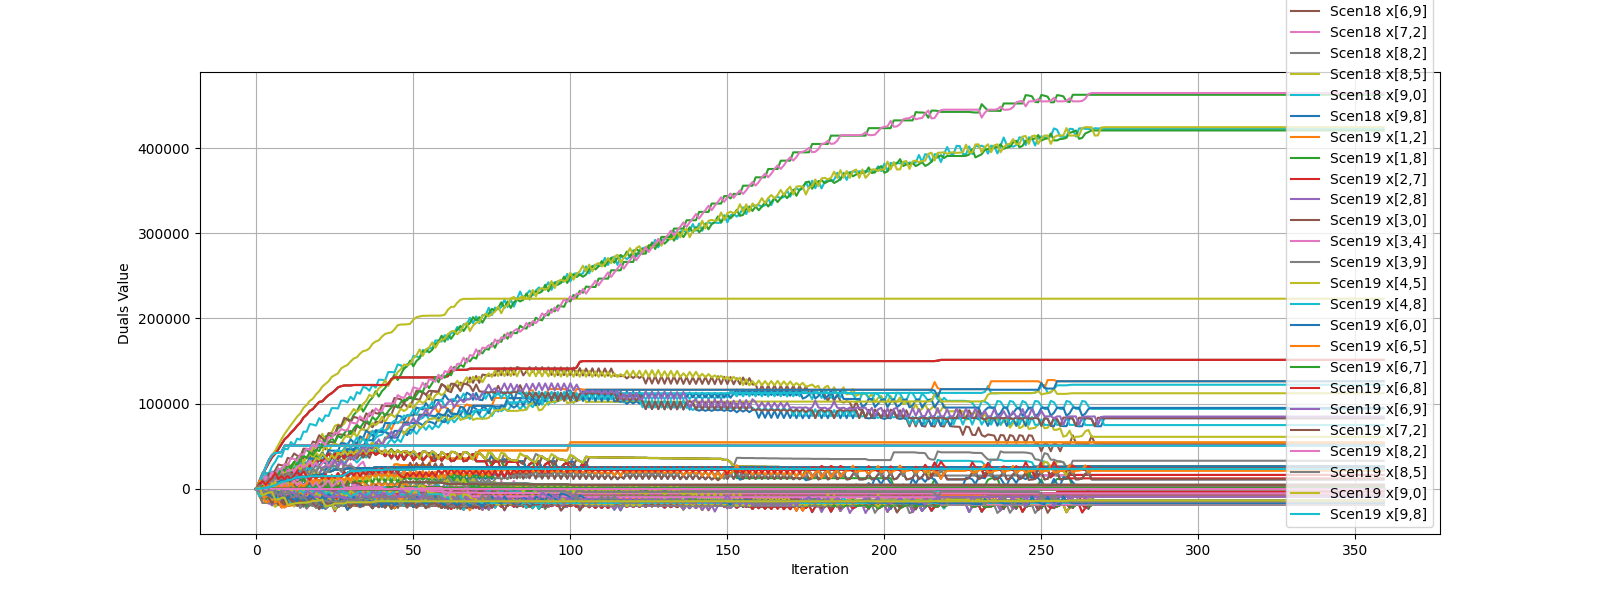

The file beside this chart, header and first rows:
iteration, ('Scen0', 'x[1,2]'), ('Scen0', 'x[1,8]'), ('Scen0', 'x[2,7]'), ('Scen0', 'x[2,8]'), ('Scen0', 'x[3,0]'), ('Scen0', 'x[3,4]'), ('Scen0', 'x[3,9]'), ('Scen0', 'x[4,5]'), ('Scen0', 'x[4,8]'), ('Scen0', 'x[6,0]'), ('Scen0', 'x[6,5]'), ('Scen0', 'x[6,7]'), ('Scen0', 'x[6,8]'), ('Scen0', 'x[6,9]'), ('Scen0', 'x[7,2]'), ('Scen0', 'x[8,2]'), ('Scen0', 'x[8,5]'), ('Scen0', 'x[9,0]'), ('Scen0', 'x[9,8]'), ('Scen1', 'x[1,2]'), ('Scen1', 'x[1,8]'), ('Scen1', 'x[2,7]'), ('Scen1', 'x[2,8]')
0, 0.0, 0.0, 0.0, 0.0, 0.0, 0.0, 0.0, 0.0, 0.0, 0.0, 0.0, 0.0, 0.0, 0.0, 0.0, 0.0, 0.0, 0.0, 0.0, 0.0, 0.0, 0.0, 0.0
1, 8400, -8400, 0.0, 8400, 7000, -1100, -6100, -200.0, -900, -400.0, -3500, 0.0, 5300, -3500, 0.0, 0.0, 3500, 900, 0.0, -1600, 1600, 0.0, -1600
2, 16800, -16800, 0.0, 16800, 10000, -2400, -9600, -800.0, -1600, -1800, -4.547473508864641e-13, 0.0, -1400, 4900, 0.0, 0.0, -300.0, 2300, 400, -3200, 3200, 0.0, -3200
3, 25200, -16800, 0.0, 25200, 7600, 3700, -14000, -1300, 4500, 5900, -3400, 0.0, -5400, 1900, 0.0, 0.0, 3400, 4000, -9400, -4800, 3200, 0.0, -4800
4, 33600, -16800, 0.0, 33600, 13500, 700, -17800, -2000, 1700, 2800, 600, 0.0, -1000, -400, 0.0, 0.0, -500, 5400, -8000, -6400, 3200, 0.0, -6400
5, 39500, -14300, 0.0, 39500, 10200, -2900, -12200, -3500, -400, 11000, -1300, 0.0, 2600, -1700, 0.0, 0.0, 2200, 6100, -7000, -10500, 5700, 0.0, -10500
6, 42000, -7000, 0.0, 42000, 16600, -9000, -15700, -8400, -5400, 8400, 6800, 0.0, -1400, 5200, 0.0, 0.0, -1600, 7200, -6100, -8000, 3000, 0.0, -8000
7, 42000, -8400, 0.0, 42000, 13800, -3800, -9400, -1600, -8600, 16200, 4800, 0.0, -8800, 3600, 0.0, 0.0, -8500, 7400, -4200, -8000, 1600, 0.0, -8000
8, 43200, -9600, 0.0, 43200, 18100, -7700, -12900, -2500, -11800, 14100, -1300, 0.0, -5300, 2400, 0.0, 0.0, -2100, 9100, -2100, -6800, 400, 0.0, -6800
9, 50400, -16800, 0.0, 50400, 13900, -2000, -15700, -2900, -5700, 21000, -5500, 0.0, -8900, -900, 0.0, 0.0, 2300, 9600, -11700, -9600, 3200, 0.0, -9600
10, 50400, -8400, 0.0, 50400, 21700, -8600, -11000, -3800, -10400, 17500, -300, 0.0, -4800, -2500, 0.0, 0.0, -2600, 10500, -10000, -9600, 1600, 0.0, -9600
11, 50400, -8400, 0.0, 50400, 16300, -4300, -13100, -5200, -5200, 23900, -3800, 0.0, -9000, -4200, 0.0, 0.0, 2100, 11800, -19600, -9600, 1600, 0.0, -9600
12, 50400, -8400, 0.0, 50400, 22800, -10600, -15900, -8700, -10400, 20800, 1400, 0.0, -4500, -5100, 0.0, 0.0, -700, 12500, -17700, -9600, 1600, 0.0, -9600
13, 50400, -8400, 0.0, 50400, 20900, -6100, -11900, -1200, -15300, 26500, -3100, 0.0, -9900, -7200, 0.0, 0.0, -4400, 13000, -16800, -9600, 1600, 0.0, -9600
14, 50400, -8400, 0.0, 50400, 26900, -12400, -14300, -2400, -21600, 22700, -5100, 0.0, -4800, -9500, 0.0, 0.0, -1900, 13500, -16300, -9600, 1600, 0.0, -9600
15, 50400, -8400, 0.0, 50400, 22600, -6500, -16700, -3000, -15100, 29000, -7400, 0.0, -9700, -10000, 0.0, 0.0, 400, 13500, -16100, -9600, 1600, 0.0, -9600
16, 50400, -8400, 0.0, 50400, 29200, -13200, -10200, -3200, -21800, 26000, -4400, 0.0, -15100, -2900, 0.0, 0.0, -2800, 13700, -16100, -9600, 1600, 0.0, -9600
17, 50400, -8400, 0.0, 50400, 35800, -18600, -13500, -4100, -16900, 22500, -7400, 0.0, -9700, -4800, 0.0, 0.0, 900, 14400, -15400, -9600, 1600, 0.0, -9600
18, 50400, -8400, 0.0, 50400, 32700, -16500, -16100, 5300, -14300, 29500, -14200, -500.0, -15300, -7600, -500.0, 0.0, -2800, 15600, -15400, -9600, 1600, 0.0, -9600
19, 50400, -8400, 0.0, 50400, 39700, -22100, -10600, 4100, -19200, 26000, -7600, -500.0, -7800, -11600, -500.0, 0.0, -8400, 15600, -15400, -9600, 1600, 0.0, -9600
20, 50400, -8400, 0.0, 50400, 35100, -18100, -13700, 2800, -15500, 34200, -11800, -500.0, -14000, -12900, -500.0, 0.0, -3500, 16300, -15400, -9600, 1600, 0.0, -9600
21, 50400, -8400, 0.0, 50400, 42100, -17400, -17300, -1000, -20100, 31200, -6900, -500.0, -18100, -5300, -500.0, 0.0, -5500, 16800, -15200, -9600, 1600, 0.0, -9600
22, 50400, -8400, 0.0, 50400, 36500, -23400, -10400, -3800, -16900, 37100, -8700, -500.0, -13000, -8600, -500.0, 0.0, -3700, 19100, -15200, -9600, 1600, 0.0, -9600
23, 50400, -8400, 0.0, 50400, 31300, -20100, -10400, -4700, -13800, 43200, -16900, -500.0, -18600, -9300, -500.0, 0.0, 4500, 20000, -15200, -9600, 1600, 0.0, -9600
24, 50400, -8400, 0.0, 50400, 35800, -17800, -12700, -5400, -18700, 39700, -8700, -500.0, -14200, -10700, -500.0, 0.0, -3900, 20700, -15200, -9600, 1600, 0.0, -9600
25, 50400, -8400, 0.0, 50400, 41400, -24600, -13400, -5400, -16600, 34700, -6600, -500.0, -17200, -3900, -500.0, 0.0, -6200, 22600, -15200, -9600, 1600, 0.0, -9600
26, 50400, -8400, 0.0, 50400, 35100, -21000, -15300, -5800, -14500, 42000, -8900, -500.0, -21500, -4800, -500.0, 0.0, -4600, 22600, -15200, -9600, 1600, 0.0, -9600
27, 50400, -8400, 0.0, 50400, 41900, -19600, -9900, -6500, -18700, 39700, -7100, -500.0, -16500, -10000, -500.0, 0.0, -6400, 22600, -15200, -9600, 1600, 0.0, -9600
28, 50400, -8400, 0.0, 50400, 35400, -18700, -12200, -6700, -16400, 45000, -10300, -500.0, -20200, -11400, -500.0, 0.0, -3600, 22600, -14000, -9600, 1600, 0.0, -9600
29, 50400, -8400, 0.0, 50400, 42800, -18700, -13100, -8800, -14700, 39700, -7300, -500.0, -15400, -11600, -500.0, 0.0, -6600, 24000, -21500, -9600, 1600, 0.0, -9600
30, 50400, -8400, 0.0, 50400, 38100, -18700, -3500, -2000, -20600, 44300, -10600, -500.0, -20000, -11800, -500.0, 0.0, -12400, 24000, -19400, -9600, 1600, 0.0, -9600
31, 50400, -8400, 0.0, 50400, 43100, -18200, -4900, -5700, -17100, 40400, -13300, -500.0, -14700, -13000, -500.0, 0.0, -6400, 24000, -19400, -9600, 1600, 0.0, -9600
32, 50400, -8400, 0.0, 50400, 49600, -18200, -9600, -6600, -15700, 35300, -9300, -1000, -19400, -3400, -1000, 0.0, -9900, 24000, -19400, -9600, 1600, 0.0, -9600
33, 50400, -8400, 0.0, 50400, 43800, -18200, -10300, -8500, -11400, 41300, -11800, -1000, -15400, -5000, -1000, 0.0, -6600, 24000, -19400, -9600, 1600, 0.0, -9600
34, 50400, -8400, 0.0, 50400, 50600, -18200, -12200, -10600, -18300, 36700, -9500, -1000, -10500, -8500, -1000, 0.0, -10300, 24000, -18200, -9600, 1600, 0.0, -9600
35, 50400, -8400, 0.0, 50400, 43800, -18200, -12400, -11500, -17600, 40900, -13000, -1000, -13500, -9700, -1000, 0.0, -6800, 24000, -18200, -9600, 1600, 0.0, -9600
36, 50400, -8400, 0.0, 50400, 40700, -18200, -13100, -5000, -15200, 46100, -17000, -1000, -18200, -10900, -1000, 0.0, -9700, 24000, -18200, -9600, 1600, 0.0, -9600
37, 50400, -8400, 0.0, 50400, 44100, -18200, -13100, -7800, -19700, 44200, -12900, -1000, -12900, -13700, -1000, 0.0, -11900, 24000, -18200, -9600, 1600, 0.0, -9600
38, 50400, -8400, 0.0, 50400, 49600, -18200, -13300, -11300, -17100, 40400, -15500, -1000, -16800, -5700, -1000, 0.0, -7700, 25200, -18200, -9600, 1600, 0.0, -9600
39, 50400, -8400, 0.0, 50400, 42200, -18200, -13300, -1900, -15700, 45100, -21800, -1000, -21500, -8700, -1000, 0.0, -12100, 25200, -18200, -9600, 1600, 0.0, -9600
40, 50400, -8400, 0.0, 50400, 43400, -18200, -13300, -2100, -21300, 40900, -15500, -1000, -16100, -9200, -1000, 0.0, -19100, 25200, -18200, -9600, 1600, 0.0, -9600
41, 50400, -8400, 0.0, 50400, 38200, -18200, -13300, -2800, -18200, 45600, -21800, -1000, -21800, -9900, -1000, 0.0, -12500, 25200, -17500, -9600, 1600, 0.0, -9600
42, 50400, -8400, 0.0, 50400, 42700, -17300, -14900, -3000, -17100, 40900, -15700, -1000, -16100, -9900, -1000, 0.0, -19300, 25200, -17500, -9600, 1600, 0.0, -9600
43, 50400, -8400, 0.0, 50400, 36400, -11200, -10700, -3000, -16400, 45300, -22400, -1000, -21700, -9900, -1000, 0.0, -13000, 25200, -17500, -9600, 1600, 0.0, -9600
44, 50400, -8400, 0.0, 50400, 42000, -19300, -12100, -3400, -22900, 40200, -15900, -1500, -16100, -9900, -1500, 0.0, -20000, 25200, -17500, -9600, 1600, 0.0, -9600
45, 50400, -8400, 0.0, 50400, 34400, -19300, -12100, -4100, -18000, 45300, -22400, -1500, -21900, -10100, -1500, 0.0, -13200, 25200, -17500, -9600, 1600, 0.0, -9600
46, 50400, -8400, 0.0, 50400, 41800, -19300, -12100, -5000, -17100, 41400, -16100, -2400, -15200, -12200, -2400, 0.0, -19700, 25200, -17500, -9600, 1600, 0.0, -9600
47, 50400, -8400, 0.0, 50400, 33900, -19300, -12300, -9700, -17100, 44200, -18800, -2400, -17100, -13600, -2400, 0.0, -14100, 25200, -17500, -9600, 1600, 0.0, -9600
48, 50400, -8400, 0.0, 50400, 39500, -19300, -12300, -13700, -16900, 43800, -16300, -2400, -21800, -7100, -2400, 0.0, -15200, 25200, -17500, -9600, 1600, 0.0, -9600
49, 50400, -8400, 0.0, 50400, 42300, -19300, -13000, -13700, -16200, 39600, -19500, -2400, -15700, -10600, -2400, 0.0, -13100, 25200, -17500, -9600, 1600, 0.0, -9600
50, 50400, -8400, 0.0, 50400, 33400, -19300, -13000, -14100, -11500, 44300, -16300, -2400, -21100, -10800, -2400, 0.0, -7000, 25200, -17500, -9600, 1600, 0.0, -9600
51, 50400, -8400, 0.0, 50400, 37800, -19300, -13000, -14800, -18500, 40300, -9900, -2400, -15700, -12000, -2400, 0.0, -13300, 25200, -16800, -9600, 1600, 0.0, -9600
52, 50400, -8400, 0.0, 50400, 41600, -19300, -13200, -15700, -17600, 35200, -16700, -2400, -10100, -13200, -2400, 0.0, -6300, 25200, -16800, -9600, 1600, 0.0, -9600
53, 50400, -8400, 0.0, 50400, 33200, -19300, -13200, -7000, -16900, 43600, -19500, -2400, -16200, -15500, -2400, 0.0, -14000, 25200, -16800, -9600, 1600, 0.0, -9600
54, 50400, -8400, 0.0, 50400, 37200, -19300, -13200, -9400, -16900, 43400, -16900, -2400, -20900, -11300, -2400, 0.0, -16300, 25200, -16800, -9600, 1600, 0.0, -9600
55, 50400, -8400, 0.0, 50400, 41400, -19300, -13900, -15000, -16700, 38200, -19900, -2400, -15500, -11500, -2400, 0.0, -14200, 25200, -16800, -9600, 1600, 0.0, -9600
56, 50400, -8400, 0.0, 50400, 32500, -19300, -4300, -15200, -16700, 43900, -16900, -2900, -20200, -12200, -2900, 0.0, -8100, 25200, -16800, -9600, 1600, 0.0, -9600
57, 50400, -8400, 0.0, 50400, 33000, -19300, -4800, -15900, -16700, 41300, -10300, -2900, -15500, -14300, -2900, 0.0, -14400, 25200, -16800, -9600, 1600, 0.0, -9600
58, 50400, -8400, 0.0, 50400, 39300, -19300, -11800, -15900, -16700, 35000, -17300, -2900, -18100, -6100, -2900, 0.0, -8300, 25200, -16800, -9600, 1600, 0.0, -9600
59, 50400, -8400, 0.0, 50400, 33000, -19300, -13200, -7200, -16500, 43200, -20300, -2900, -22600, -11000, -2900, 0.0, -15100, 25200, -16800, -9600, 1600, 0.0, -9600
... 300 more rows
